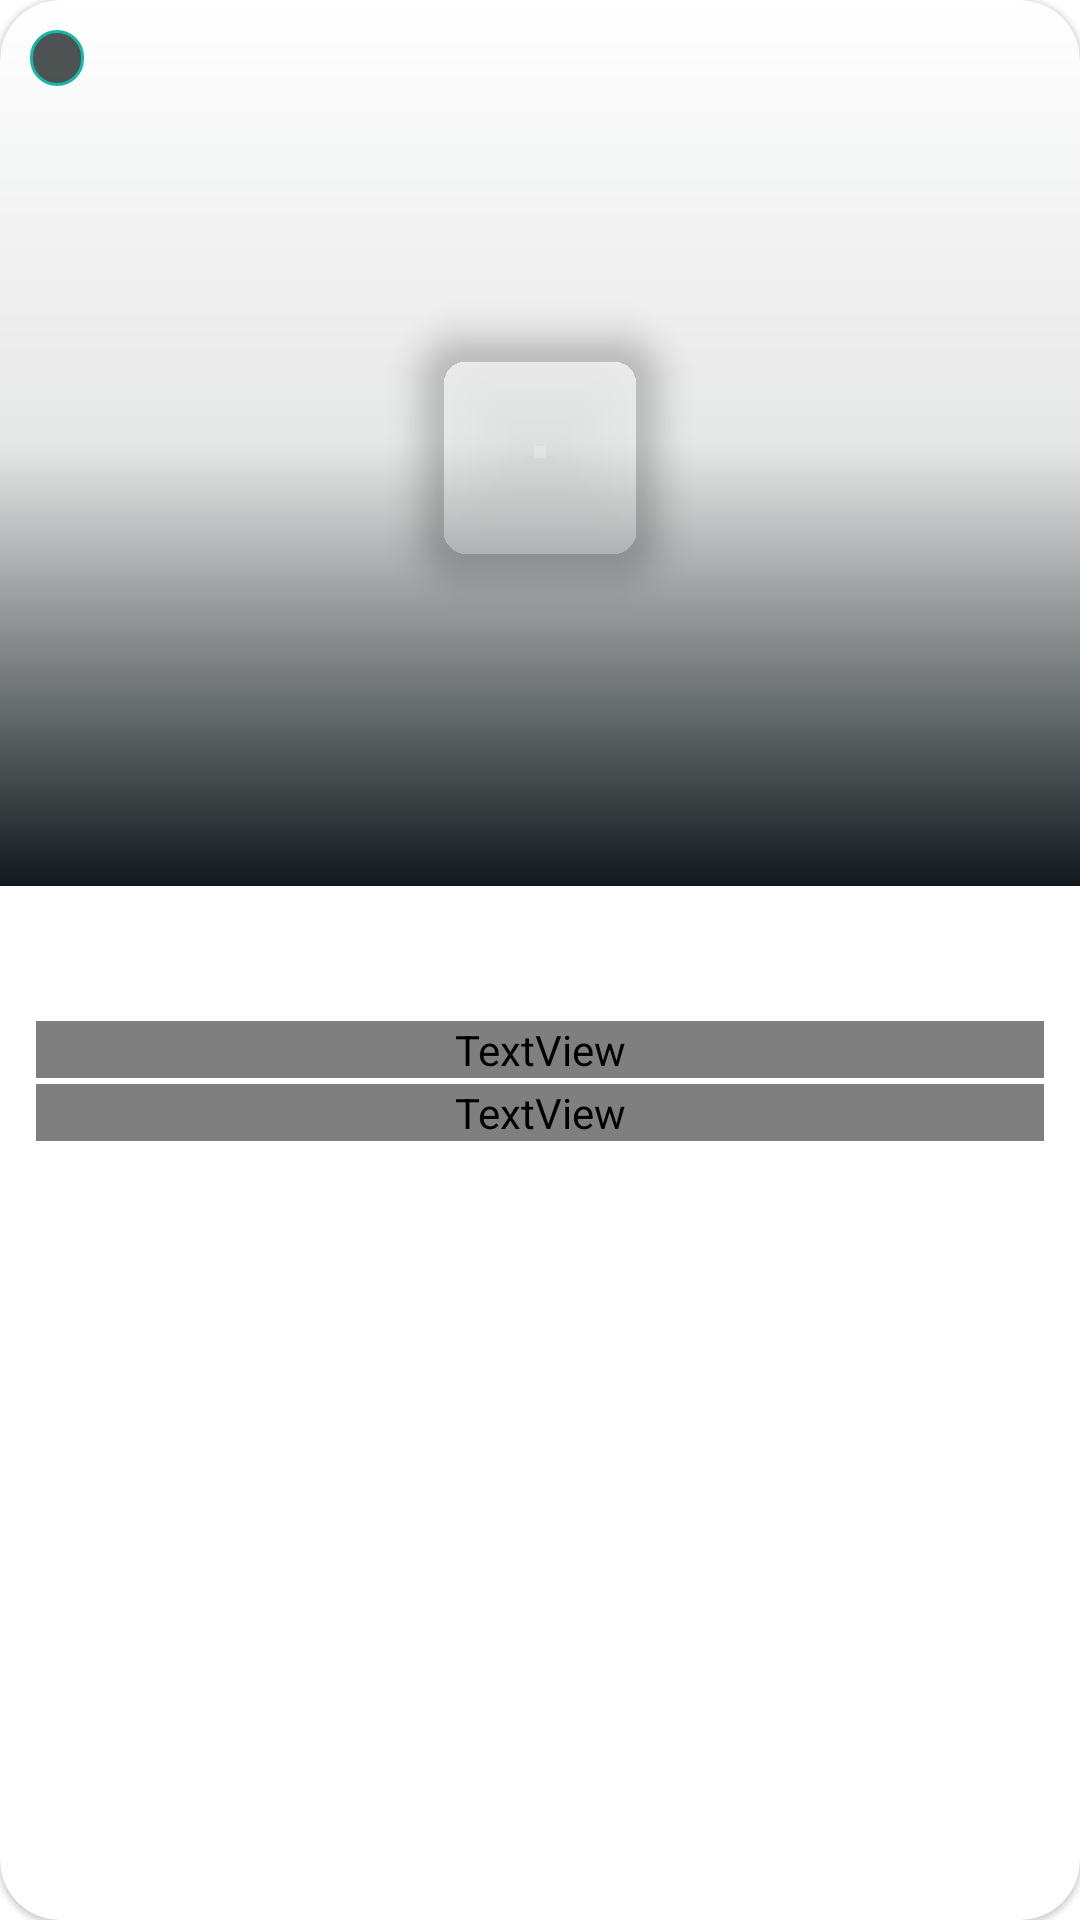

Android layout source for this screen:
<!-- AndroidManifest.xml: fallback theme Theme.MaterialComponents.DayNight.NoActionBar -->
<!-- res/layout/card_game.xml -->
<?xml version="1.0" encoding="utf-8"?>
<com.google.android.material.card.MaterialCardView xmlns:android="http://schemas.android.com/apk/res/android"
    xmlns:app="http://schemas.android.com/apk/res-auto"
    xmlns:tools="http://schemas.android.com/tools"
    android:id="@+id/card_game"
    style="?attr/materialCardViewOutlinedStyle"
    android:layout_width="match_parent"
    android:layout_height="wrap_content"
    android:layout_margin="6dp"
    android:clickable="true"
    android:focusable="true"
    android:stateListAnimator="@animator/azalon_card_press"
    app:cardCornerRadius="20dp"
    tools:layout_width="170dp">

    <androidx.constraintlayout.widget.ConstraintLayout
        android:id="@+id/card_contents"
        android:layout_width="match_parent"
        android:layout_height="wrap_content">

        <ImageView
            android:id="@+id/image_game_backdrop"
            android:layout_width="0dp"
            android:layout_height="0dp"
            android:alpha="0.55"
            android:importantForAccessibility="no"
            android:scaleType="centerCrop"
            app:layout_constraintDimensionRatio="H,1:0.82"
            app:layout_constraintEnd_toEndOf="parent"
            app:layout_constraintStart_toStartOf="parent"
            app:layout_constraintTop_toTopOf="parent" />

        <View
            android:id="@+id/view_art_scrim"
            android:layout_width="0dp"
            android:layout_height="0dp"
            android:background="@drawable/azalon_art_scrim"
            app:layout_constraintBottom_toBottomOf="@id/image_game_backdrop"
            app:layout_constraintEnd_toEndOf="@id/image_game_backdrop"
            app:layout_constraintStart_toStartOf="@id/image_game_backdrop"
            app:layout_constraintTop_toTopOf="@id/image_game_backdrop" />

        <com.google.android.material.imageview.ShapeableImageView
            android:id="@+id/image_game_screen"
            android:layout_width="84dp"
            android:layout_height="84dp"
            android:layout_marginTop="6dp"
            android:elevation="6dp"
            android:importantForAccessibility="no"
            app:layout_constraintBottom_toBottomOf="@id/image_game_backdrop"
            app:layout_constraintEnd_toEndOf="parent"
            app:layout_constraintStart_toStartOf="parent"
            app:layout_constraintTop_toTopOf="@id/image_game_backdrop"
            app:shapeAppearanceOverlay="@style/ShapeAppearance.Azalon.GameIcon" />

        <TextView
            android:id="@+id/text_platform_badge"
            style="@style/TextAppearance.Azalon.Badge"
            android:layout_width="wrap_content"
            android:layout_height="wrap_content"
            android:layout_margin="10dp"
            android:background="@drawable/azalon_badge_background"
            android:paddingStart="9dp"
            android:paddingTop="2dp"
            android:paddingEnd="9dp"
            android:paddingBottom="2dp"
            android:textColor="@color/azalon_badge_3ds"
            app:layout_constraintStart_toStartOf="parent"
            app:layout_constraintTop_toTopOf="parent"
            tools:text="3DS" />

        <ImageView
            android:id="@+id/image_cartridge"
            android:layout_width="22dp"
            android:layout_height="22dp"
            android:layout_margin="10dp"
            android:importantForAccessibility="no"
            android:src="@drawable/cartridge"
            app:layout_constraintEnd_toEndOf="parent"
            app:layout_constraintTop_toTopOf="parent" />

        <TextView
            android:id="@+id/text_game_title"
            style="@style/TextAppearance.Azalon.CardTitle"
            android:layout_width="0dp"
            android:layout_height="wrap_content"
            android:layout_marginStart="12dp"
            android:layout_marginTop="2dp"
            android:layout_marginEnd="12dp"
            android:ellipsize="end"
            android:maxLines="2"
            android:minLines="2"
            android:textAlignment="viewStart"
            app:layout_constraintEnd_toEndOf="parent"
            app:layout_constraintStart_toStartOf="parent"
            app:layout_constraintTop_toBottomOf="@id/image_game_backdrop"
            tools:text="The Legend of Zelda: Ocarina of Time 3D" />

        <TextView
            android:id="@+id/text_company"
            style="@style/TextAppearance.Material3.BodySmall"
            android:layout_width="0dp"
            android:layout_height="wrap_content"
            android:layout_marginStart="12dp"
            android:layout_marginTop="4dp"
            android:layout_marginEnd="12dp"
            android:ellipsize="none"
            android:marqueeRepeatLimit="marquee_forever"
            android:requiresFadingEdge="horizontal"
            android:singleLine="true"
            android:textAlignment="viewStart"
            android:textColor="?attr/colorOnSurfaceVariant"
            app:layout_constraintEnd_toEndOf="parent"
            app:layout_constraintStart_toStartOf="parent"
            app:layout_constraintTop_toBottomOf="@id/text_game_title"
            tools:text="Nintendo" />

        <TextView
            android:id="@+id/text_game_region"
            style="@style/TextAppearance.Material3.LabelSmall"
            android:layout_width="0dp"
            android:layout_height="wrap_content"
            android:layout_marginStart="12dp"
            android:layout_marginTop="2dp"
            android:layout_marginEnd="12dp"
            android:layout_marginBottom="12dp"
            android:ellipsize="none"
            android:marqueeRepeatLimit="marquee_forever"
            android:requiresFadingEdge="horizontal"
            android:singleLine="true"
            android:textAlignment="viewStart"
            android:textColor="?attr/colorOnSurfaceVariant"
            app:layout_constraintBottom_toBottomOf="parent"
            app:layout_constraintEnd_toEndOf="parent"
            app:layout_constraintStart_toStartOf="parent"
            app:layout_constraintTop_toBottomOf="@id/text_company"
            app:layout_goneMarginTop="2dp"
            tools:text="North America" />

    </androidx.constraintlayout.widget.ConstraintLayout>

</com.google.android.material.card.MaterialCardView>
<!-- resources referenced by this layout -->
<resources>
  <color name="azalon_badge_3ds">#14B8A6</color>
  <!-- drawable azalon_art_scrim (drawable) -->
  <?xml version="1.0" encoding="utf-8"?>
  <shape xmlns:android="http://schemas.android.com/apk/res/android" android:shape="rectangle">
      <gradient
          android:angle="270"
          android:startColor="#00000000"
          android:centerColor="#1A0B1113"
          android:endColor="@color/azalon_surface_container" />
  </shape>
  <!-- drawable azalon_badge_background (drawable) -->
  <?xml version="1.0" encoding="utf-8"?>
  <shape xmlns:android="http://schemas.android.com/apk/res/android" android:shape="rectangle">
      <corners android:radius="999dp" />
      <solid android:color="@color/azalon_badge_background" />
      <stroke android:width="1dp" android:color="@color/azalon_badge_3ds" />
  </shape>
  <style name="ShapeAppearance.Azalon.GameIcon" parent="">
          <item name="cornerFamily">rounded</item>
          <item name="cornerSize">18dp</item>
      </style>
  <style name="TextAppearance.Azalon.Badge" parent="TextAppearance.Material3.LabelSmall">
          <item name="android:textStyle">bold</item>
          <item name="android:letterSpacing">0.08</item>
          <item name="android:textAllCaps">false</item>
      </style>
  <style name="TextAppearance.Azalon.CardTitle" parent="TextAppearance.Material3.TitleSmall">
          <item name="android:textStyle">bold</item>
          <item name="android:textColor">?attr/colorOnSurface</item>
      </style>
  <color name="azalon_surface_container">#11191C</color>
  <color name="azalon_badge_background">#B80B1113</color>
</resources>
